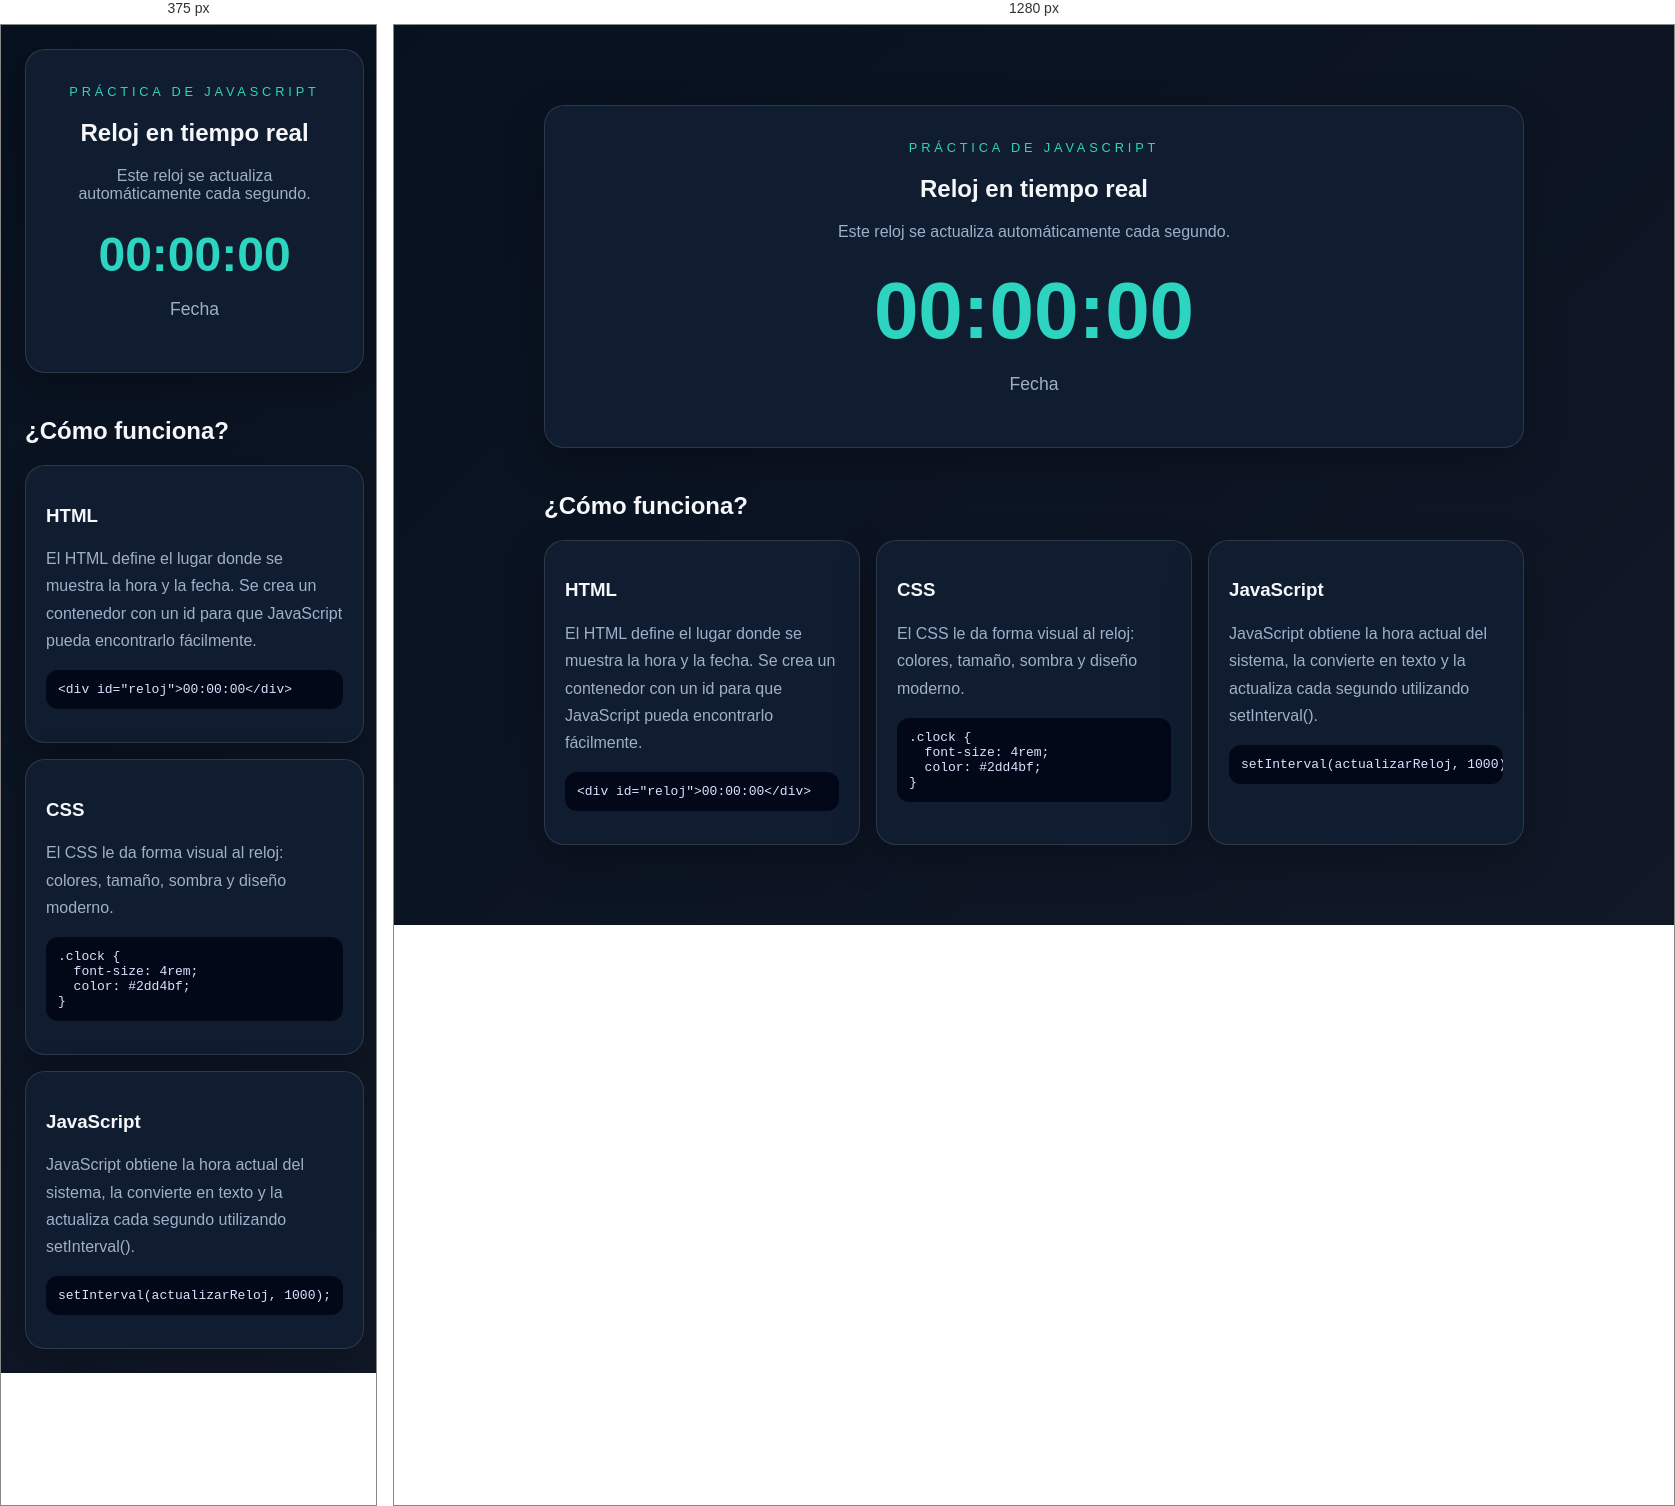
Rendered at 375 px and 1280 px, left to right.

<!-- file: index.html -->
<!DOCTYPE html>
<html lang="es">
  <head>
    <meta charset="UTF-8" />
    <meta name="viewport" content="width=device-width, initial-scale=1.0" />
    <meta name="description" content="Reloj en tiempo real creado con HTML, CSS y JavaScript." />
    <title>Reloj en tiempo real</title>
    <link rel="stylesheet" href="style.css" />
  </head>
  <body>
    <main class="app">
      <section class="clock-card">
        <p class="eyebrow">Práctica de JavaScript</p>
        <h1>Reloj en tiempo real</h1>
        <p class="subtitle">Este reloj se actualiza automáticamente cada segundo.</p>

        <div id="reloj" class="clock" aria-live="polite">00:00:00</div>
        <p id="fecha" class="date">Fecha</p>
      </section>

      <section class="explanation">
        <h2>¿Cómo funciona?</h2>

        <div class="grid">
          <article class="card">
            <h3>HTML</h3>
            <p>
              El HTML define el lugar donde se muestra la hora y la fecha. Se crea un
              contenedor con un id para que JavaScript pueda encontrarlo fácilmente.
            </p>
            <pre><code>&lt;div id="reloj"&gt;00:00:00&lt;/div&gt;</code></pre>
          </article>

          <article class="card">
            <h3>CSS</h3>
            <p>
              El CSS le da forma visual al reloj: colores, tamaño, sombra y diseño moderno.
            </p>
            <pre><code>.clock {
  font-size: 4rem;
  color: #2dd4bf;
}</code></pre>
          </article>

          <article class="card">
            <h3>JavaScript</h3>
            <p>
              JavaScript obtiene la hora actual del sistema, la convierte en texto y la
              actualiza cada segundo utilizando setInterval().
            </p>
            <pre><code>setInterval(actualizarReloj, 1000);</code></pre>
          </article>
        </div>
      </section>
    </main>

    <script src="reloj.js"></script>
  </body>
</html>


/* @media block from style.css */
@media (max-width: 800px) {
  .grid {
    grid-template-columns: 1fr;
  }
}